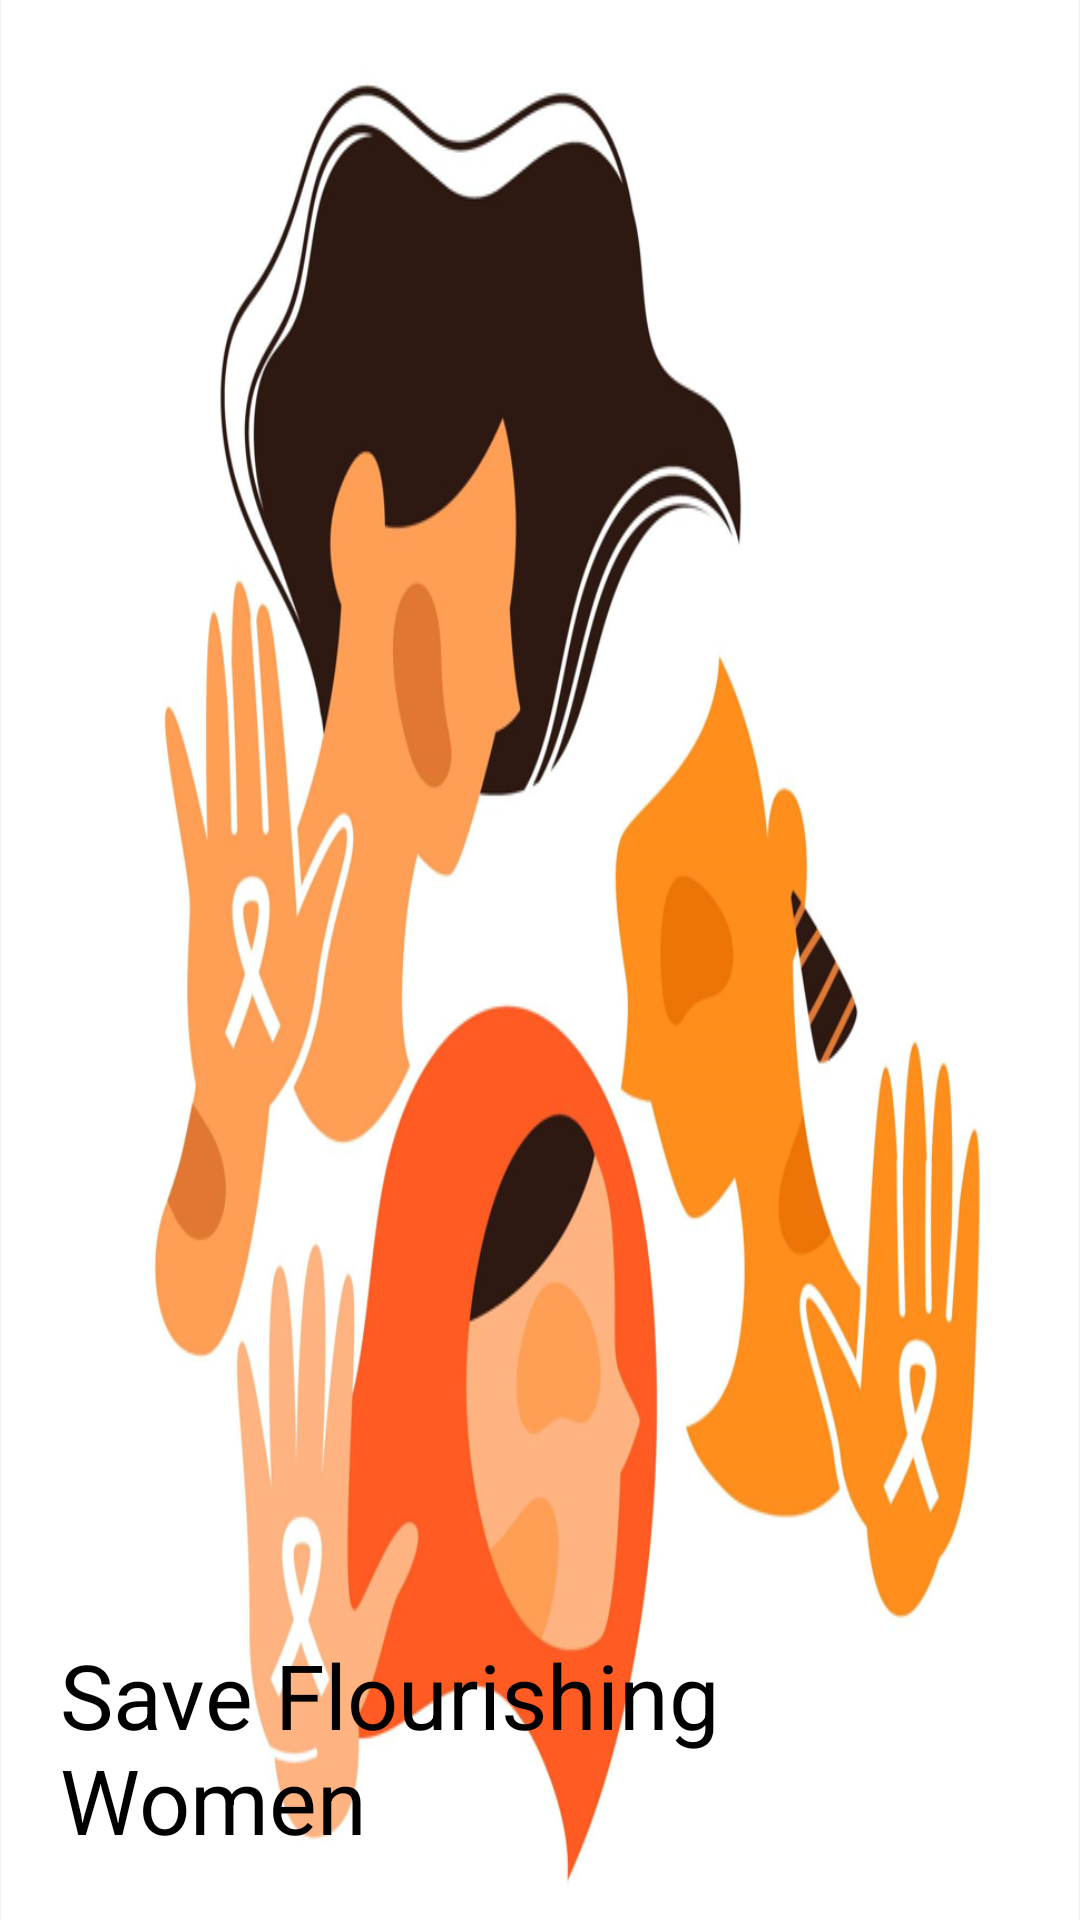

Layout XML and referenced resources for this Android screen:
<!-- AndroidManifest.xml: application theme Theme.SaveOurWoman -->
<!-- res/layout/header.xml -->
<?xml version="1.0" encoding="utf-8"?>
<LinearLayout xmlns:android="http://schemas.android.com/apk/res/android"
    android:layout_width="match_parent"
    android:layout_height="200dp"
    android:padding="20dp"
    android:background="@drawable/women"
    android:gravity="bottom">

    <TextView
        android:layout_width="wrap_content"
        android:layout_height="wrap_content"
        android:text="Save Flourishing Women"
        android:textSize="30dp"
        android:textColor="@color/black"
        />


</LinearLayout>
<!-- resources referenced by this layout -->
<resources>
  <color name="black">#FF000000</color>
  <!-- drawable women: png bitmap (drawable, 285501 bytes) -->
  <style name="Theme.SaveOurWoman" parent="Theme.AppCompat.DayNight.DarkActionBar">
          
          <item name="colorPrimary">@color/purple_500</item>
          <item name="colorPrimaryVariant">@color/purple_700</item>
          <item name="colorOnPrimary">@color/white</item>
          
          <item name="colorSecondary">@color/teal_200</item>
          <item name="colorSecondaryVariant">@color/teal_700</item>
          <item name="colorOnSecondary">@color/black</item>
          
          <item name="android:statusBarColor">?attr/colorPrimaryVariant</item>
          
      </style>
  <color name="purple_500">#FF6200EE</color>
  <color name="purple_700">#FF3700B3</color>
  <color name="white">#FFFFFFFF</color>
  <color name="teal_200">#FF03DAC5</color>
  <color name="teal_700">#FF018786</color>
</resources>
